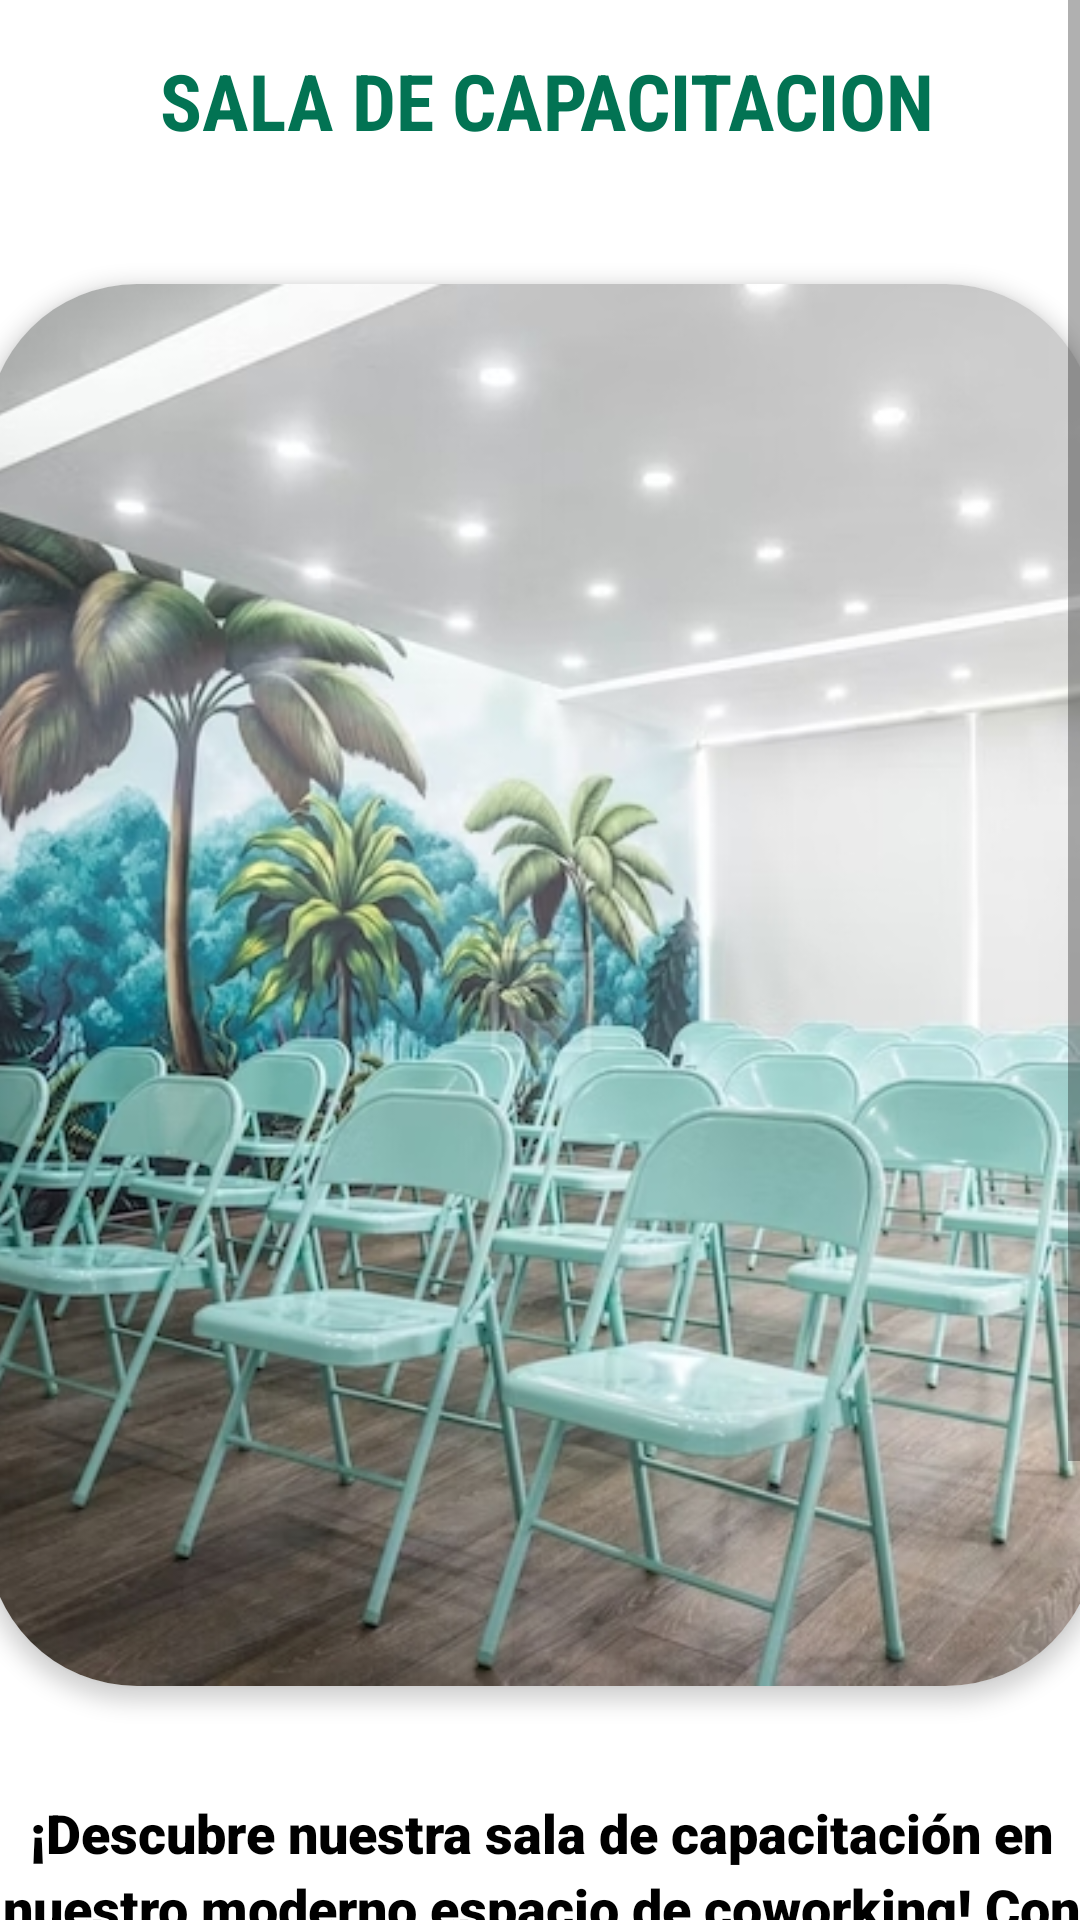

The Android layout XML behind this screen, and the referenced resources:
<!-- AndroidManifest.xml: application theme Theme.Trigal -->
<!-- res/layout/lyt_sala_capacitacion.xml -->
<?xml version="1.0" encoding="utf-8"?>
<ScrollView
    xmlns:android="http://schemas.android.com/apk/res/android"
    xmlns:app="http://schemas.android.com/apk/res-auto"
    xmlns:tools="http://schemas.android.com/tools"
    android:layout_width="match_parent"
    android:layout_height="match_parent"
    android:background="@drawable/background">

    <androidx.constraintlayout.widget.ConstraintLayout
        android:layout_width="match_parent"
        android:layout_height="wrap_content">

        <TextView
            android:id="@+id/textView2"
            android:layout_width="284dp"
            android:layout_height="50dp"
            android:layout_marginStart="35dp"
            android:layout_marginTop="16dp"
            android:layout_marginEnd="35dp"
            android:fontFamily="sans-serif-condensed"
            android:text="SALA DE CAPACITACION"
            android:textAlignment="center"
            android:textColor="#027353"
            android:textSize="26sp"
            android:textStyle="bold"
            app:layout_constraintEnd_toEndOf="parent"
            app:layout_constraintHorizontal_bias="0.842"
            app:layout_constraintStart_toStartOf="parent"
            app:layout_constraintTop_toTopOf="parent" />

        <androidx.cardview.widget.CardView
            android:id="@+id/cardView"
            android:layout_width="407dp"
            android:layout_height="0dp"
            android:layout_marginTop="8dp"
            app:cardCornerRadius="50dp"
            app:cardElevation="4dp"
            app:cardUseCompatPadding="true"
            app:layout_constraintDimensionRatio="4:5"
            app:layout_constraintEnd_toEndOf="parent"
            app:layout_constraintStart_toStartOf="parent"
            app:layout_constraintTop_toBottomOf="@+id/textView2">

            <ImageView
                android:layout_width="match_parent"
                android:layout_height="match_parent"
                android:src="@drawable/sala_capa"
                android:scaleType="centerCrop" />

        </androidx.cardview.widget.CardView>

        <TextView
            android:id="@+id/textView3"
            android:layout_width="365dp"
            android:layout_height="wrap_content"
            android:layout_marginTop="16dp"
            android:layout_marginStart="16dp"
            android:layout_marginEnd="16dp"
            android:fontFamily="sans-serif-black"
            android:lineSpacingExtra="4dp"
            android:text="¡Descubre nuestra sala de capacitación en nuestro moderno espacio de coworking! Con un aforo de 7 a 30 personas, nuestro espacio está diseñado para brindar un ambiente inspirador y productivo para tus reuniones, presentaciones, talleres y sesiones de capacitación."
            android:textAlignment="center"
            android:textColor="#000000"
            android:textSize="18sp"
            android:textStyle="bold"
            app:layout_constraintEnd_toEndOf="parent"
            app:layout_constraintStart_toStartOf="parent"
            app:layout_constraintTop_toBottomOf="@+id/cardView" />

        <Button
            android:id="@+id/btnReservar"
            android:layout_width="224dp"
            android:layout_height="52dp"
            android:layout_marginTop="16dp"
            android:backgroundTint="#027353"
            android:elevation="0dp"
            android:fontFamily="sans-serif-black"
            android:text="Reservar"
            android:textColor="#FFFFFF"
            android:textSize="17dp"
            app:layout_constraintBottom_toBottomOf="parent"
            app:layout_constraintEnd_toEndOf="parent"
            app:layout_constraintStart_toStartOf="parent"
            app:layout_constraintTop_toBottomOf="@+id/textView3" />

    </androidx.constraintlayout.widget.ConstraintLayout>
</ScrollView>
<!-- resources referenced by this layout -->
<resources>
  <!-- drawable sala_capa: jpg bitmap (drawable, 248803 bytes) -->
  <style name="Theme.Trigal" parent="Theme.MaterialComponents.DayNight.DarkActionBar">
          
          <item name="colorPrimary">#027353</item>
          <item name="colorPrimaryVariant">@color/purple_700</item>
          <item name="colorOnPrimary">@color/white</item>
          
          <item name="colorSecondary">@color/teal_200</item>
          <item name="colorSecondaryVariant">@color/teal_700</item>
          <item name="colorOnSecondary">@color/black</item>
          
          <item name="android:statusBarColor">#027353</item>
          
      </style>
  <color name="purple_700">#FF3700B3</color>
  <color name="white">#FFFFFFFF</color>
  <color name="teal_200">#FF03DAC5</color>
  <color name="teal_700">#FF018786</color>
  <color name="black">#FF000000</color>
</resources>
